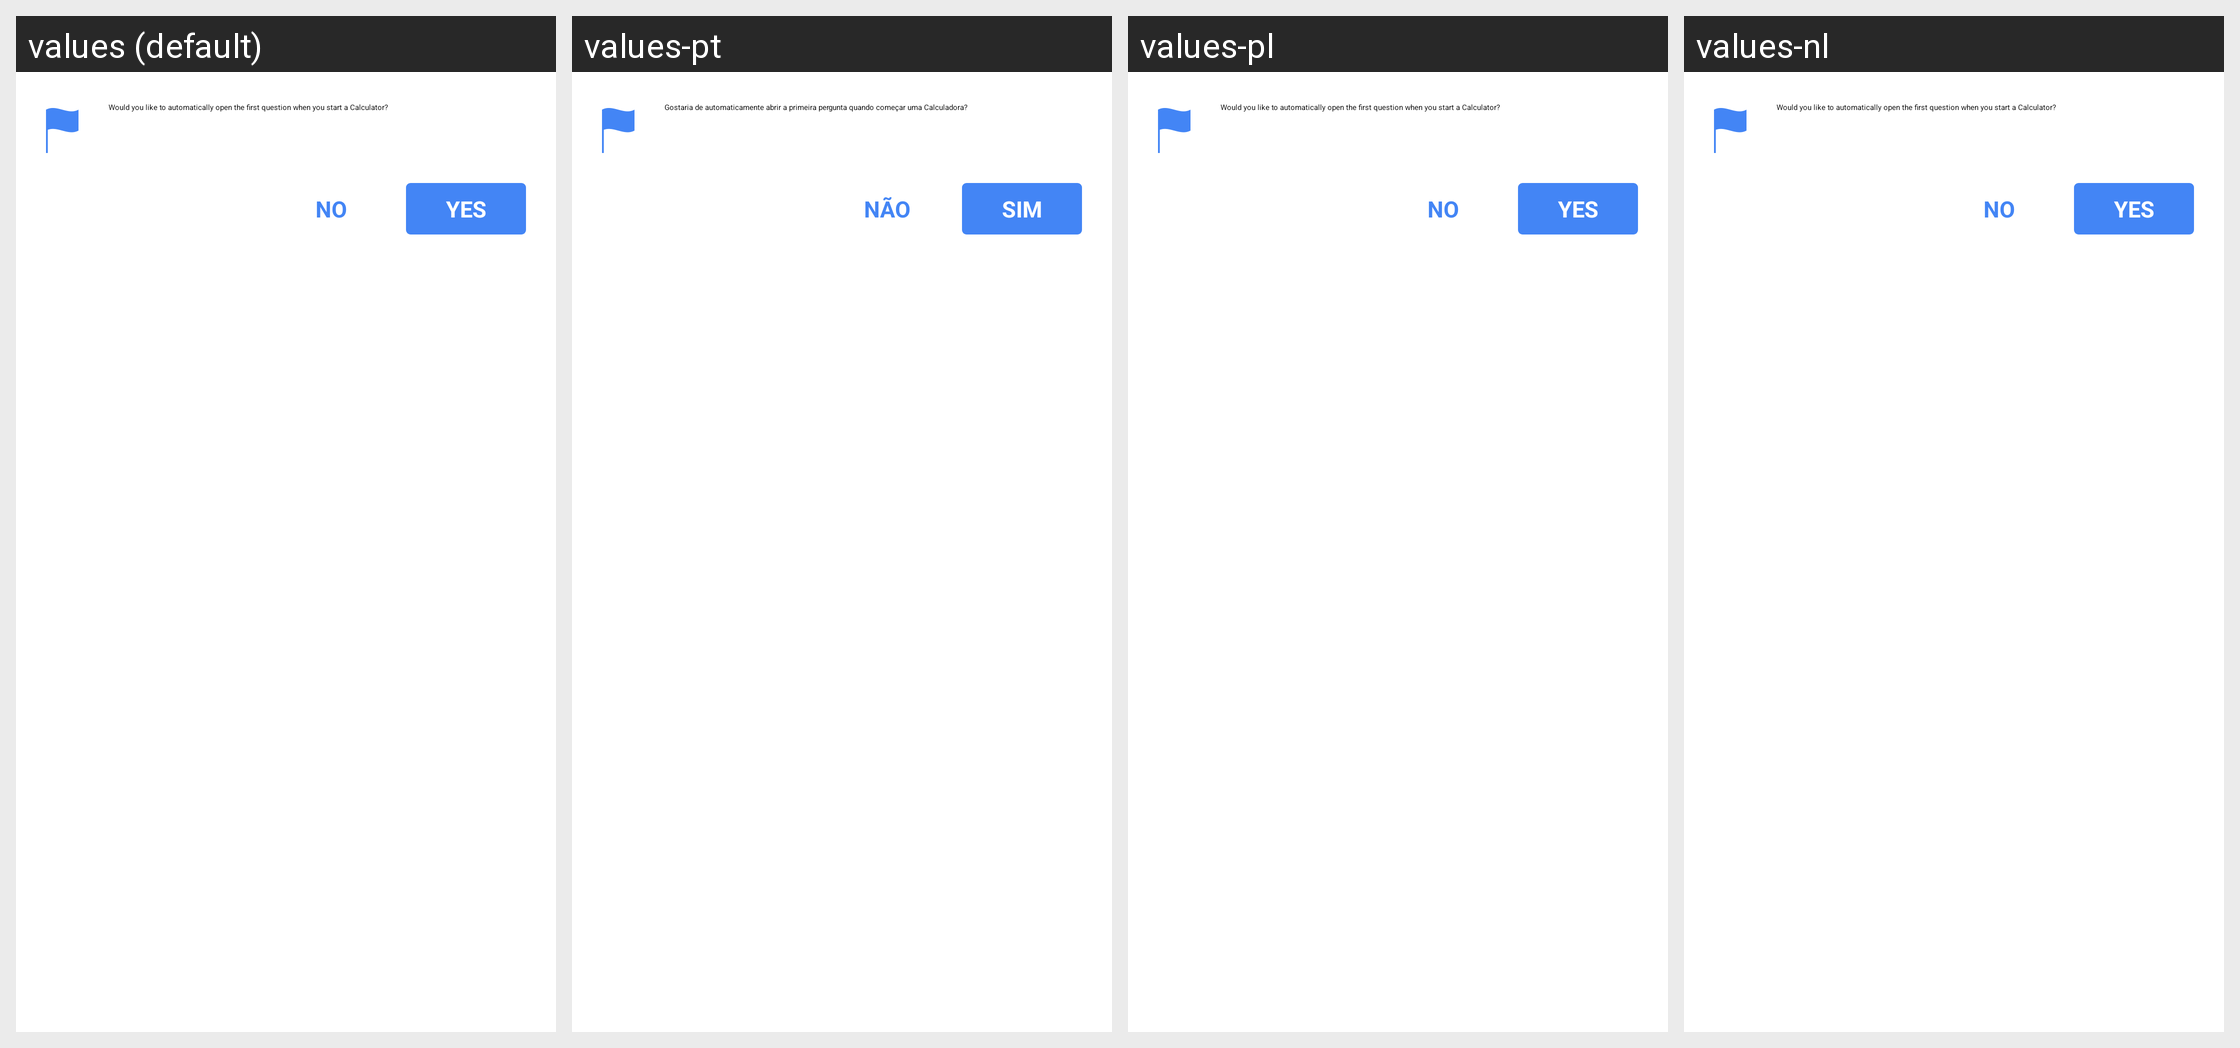

For this localized Android screen grid, give each drawn string resource with its value in every locale shown.
Android screen res/layout/lunch_auto_enter_first_question.xml rendered under 4 locales, left to right: values (default), values-pt, values-pl, values-nl. Device: Nexus 5 (rendered at 1080×1920; each locale shown at half size, 540×960, under a caption strip naming it); theme MedscapeTheme.
Other locales in the repository, not shown: values-af, values-am, values-ar, values-as, values-az, values-be, values-bg, values-bn, values-bs, values-ca, values-cs, values-da, values-de, values-el, values-en-rCA, values-en-rGB, values-en-rIN, values-en-rXC, values-es, values-es-rES, values-es-rUS, values-et, values-eu, values-fa, values-fi, values-fr, values-fr-rCA, values-gl, values-gu, values-he, values-hi, values-hr, values-hu, values-hy, values-id, values-in, values-is, values-it, values-iw, values-ja, values-ka, values-kk, values-km, values-kn, values-ko, values-ky, values-lo, values-lt, values-lv, values-mk, values-ml, values-mn, values-mr, values-ms, values-my, values-nb, values-ne, values-or, values-pa, values-pt-rBR, values-pt-rPT, values-ro, values-ru, values-si, values-sk, values-sl, values-sq, values-sr, values-sv, values-sw, values-ta, values-te, values-th, values-tl, values-tr, values-uk, values-ur, values-uz, values-vi, values-zh, values-zh-rCN, values-zh-rHK, values-zh-rSG, values-zh-rTW, values-zu.
Strings drawn on this screen, with the default value and each locale's value (text and hints the layout hard-codes, and strings that could not be matched under every locale, appear in the picture but are not listed):

prompt_auto_enter_first_question_body
  values: Would you like to automatically open the first question when you start a Calculator?
  values-pt: Gostaria de automaticamente abrir a primeira pergunta quando começar uma Calculadora?
  values-pl: Would you like to automatically open the first question when you start a Calculator?  [not translated; the default value is used]
  values-nl: Would you like to automatically open the first question when you start a Calculator?  [not translated; the default value is used]

no
  values: No
  values-pt: Não
  values-pl: No  [not translated; the default value is used]
  values-nl: No  [not translated; the default value is used]

yes
  values: Yes
  values-pt: Sim
  values-pl: Yes  [not translated; the default value is used]
  values-nl: Yes  [not translated; the default value is used]
